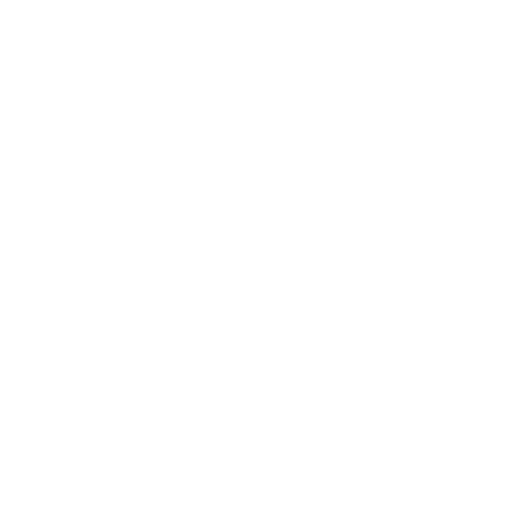
t = 0.00 s
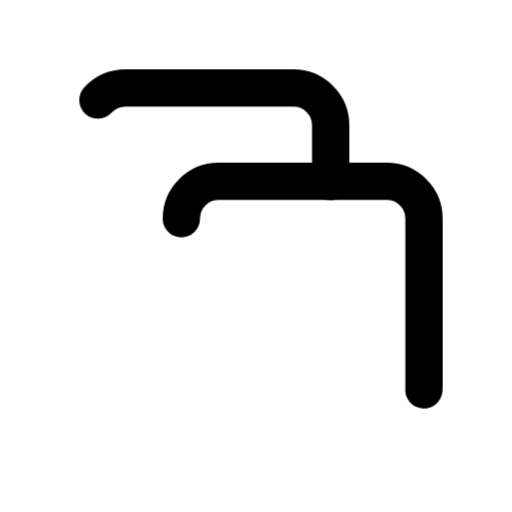
t = 0.37 s
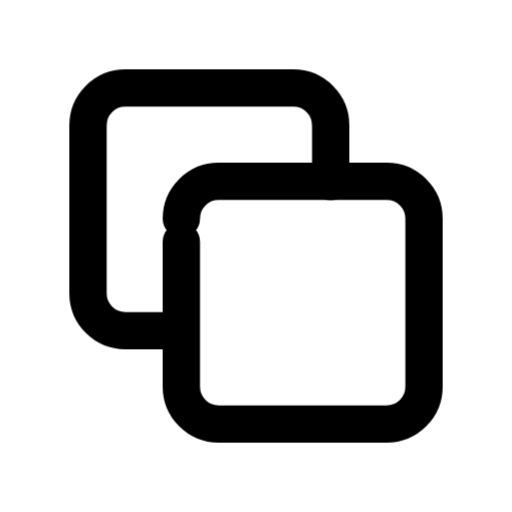
t = 0.72 s
t = 1.06 s: frame unchanged from t = 0.72 s, image omitted
t = 1.75 s: frame unchanged from t = 0.72 s, image omitted
t = 2.09 s: frame unchanged from t = 0.72 s, image omitted

The animated SVG that drew these frames (rendered in a browser with its animation timeline set to each time). Animation: 1 CSS @keyframes rule; one cycle of 2.40 s, repeats indefinitely.

<svg xmlns="http://www.w3.org/2000/svg" width="24" height="24" fill="none" stroke="currentColor" stroke-linecap="round" stroke-linejoin="round" stroke-width="2" viewBox="0 0 24 24">
    <!-- Generated by scripts/icon-expansion/generate.mjs -->
    <!-- Adapted from Tabler Icons 3.34.1.
MIT License

Copyright (c) 2020-2024 Paweł Kuna

Permission is hereby granted, free of charge, to any person obtaining a copy
of this software and associated documentation files (the "Software"), to deal
in the Software without restriction, including without limitation the rights
to use, copy, modify, merge, publish, distribute, sublicense, and/or sell
copies of the Software, and to permit persons to whom the Software is
furnished to do so, subject to the following conditions:

The above copyright notice and this permission notice shall be included in all
copies or substantial portions of the Software.

THE SOFTWARE IS PROVIDED "AS IS", WITHOUT WARRANTY OF ANY KIND, EXPRESS OR
IMPLIED, INCLUDING BUT NOT LIMITED TO THE WARRANTIES OF MERCHANTABILITY,
FITNESS FOR A PARTICULAR PURPOSE AND NONINFRINGEMENT. IN NO EVENT SHALL THE
AUTHORS OR COPYRIGHT HOLDERS BE LIABLE FOR ANY CLAIM, DAMAGES OR OTHER
LIABILITY, WHETHER IN AN ACTION OF CONTRACT, TORT OR OTHERWISE, ARISING FROM,
OUT OF OR IN CONNECTION WITH THE SOFTWARE OR THE USE OR OTHER DEALINGS IN THE
SOFTWARE. -->
    <style>
        @media (prefers-reduced-motion: no-preference) {
            @keyframes ira-design-squares-row-0 { 0% { stroke-dashoffset: 1; opacity: 0; } 1% { opacity: 1; } 30%, 87% { stroke-dashoffset: 0; opacity: 1; } 100% { stroke-dashoffset: 0; opacity: 0; } }
            [data-ira-design-reveal="squares"] [data-design-ink="row-0"] { stroke-dasharray: 1 1; animation: ira-design-squares-row-0 2.4s linear infinite; }
        }
    </style>
    <g data-ira-design-reveal="squares" data-design-kind="box"><g transform="translate(1.5 1.5) scale(.875)"><path data-design-ink="row-0" pathLength="1" d="M8 10A2 2 0 0 1 10 8L19 8A2 2 0 0 1 21 10L21 19A2 2 0 0 1 19 21L10 21A2 2 0 0 1 8 19z"/></g><g transform="translate(1.5 1.5) scale(.875)"><path data-design-ink="row-0" pathLength="1" d="M16 8L16 5A2 2 0 0 0 14 3L5 3A2 2 0 0 0 3 5L3 14A2 2 0 0 0 5 16L8 16"/></g></g>
</svg>
